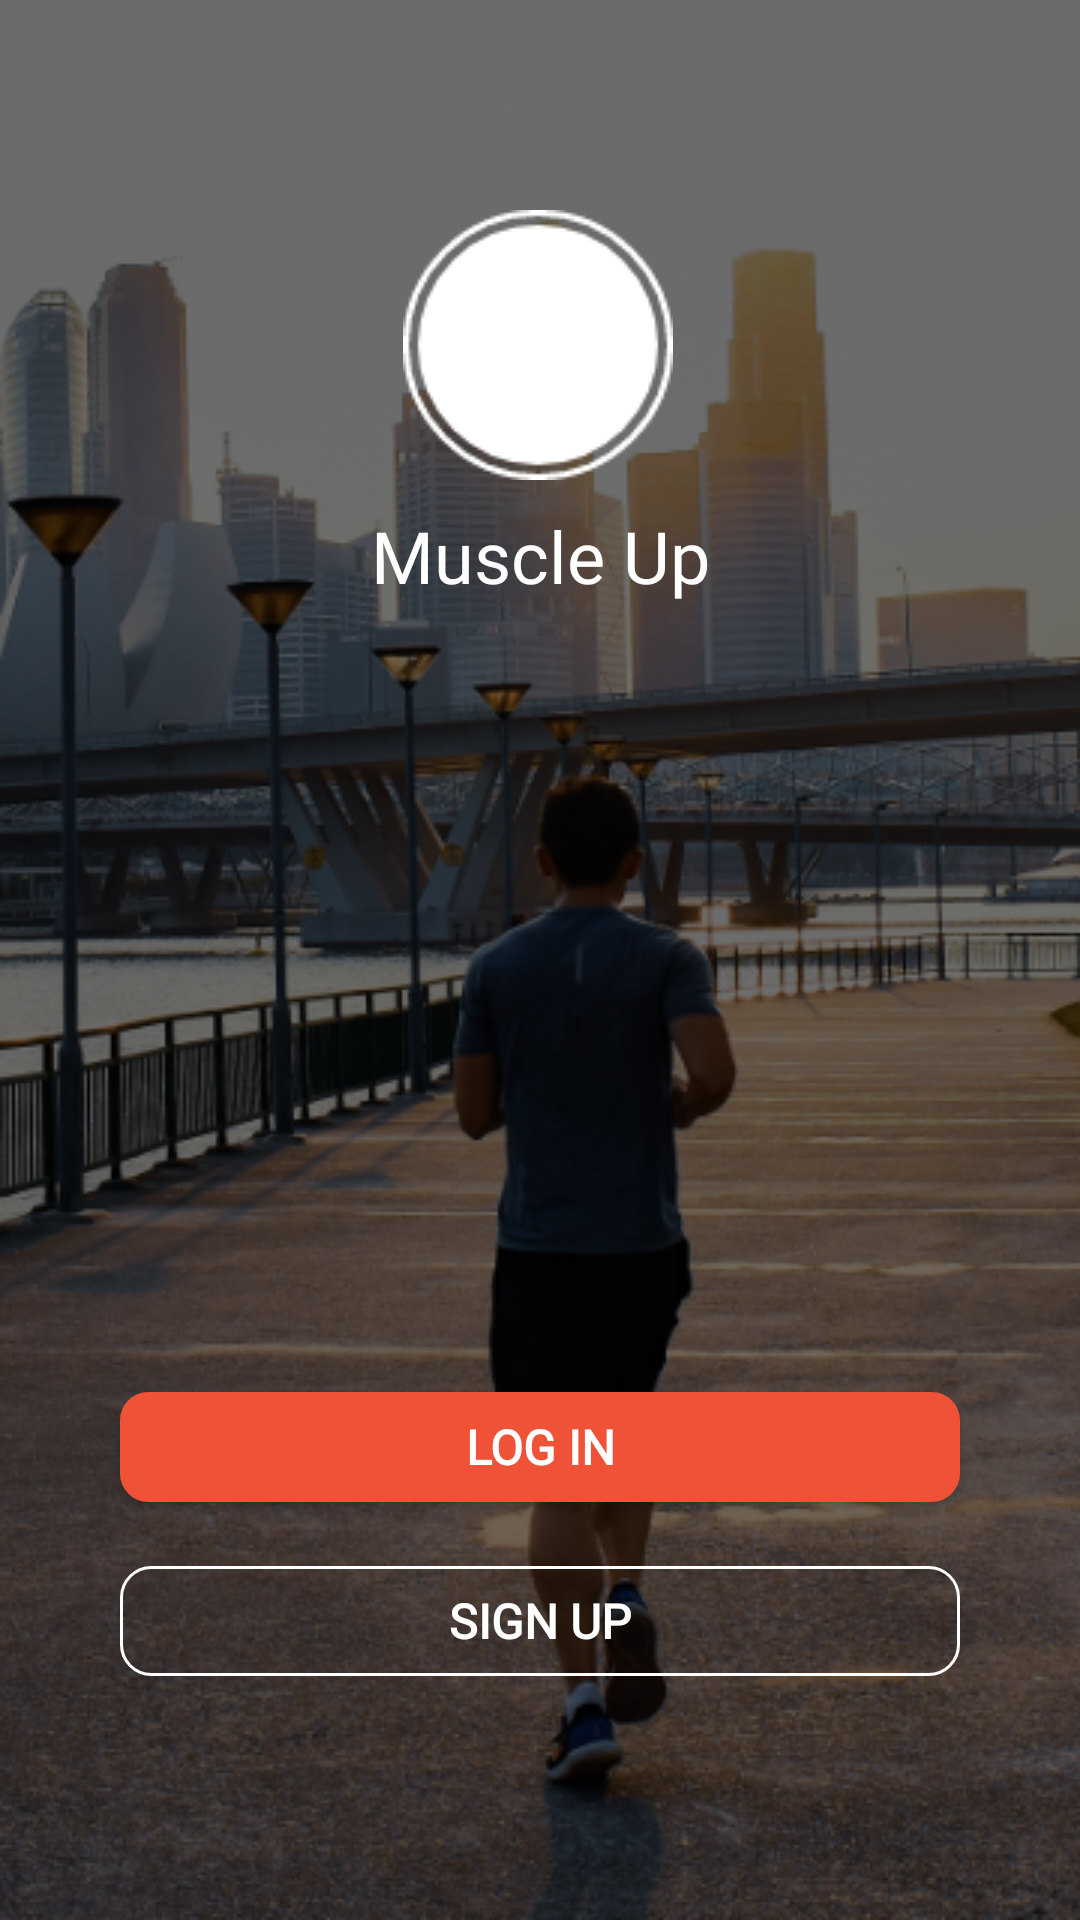

Reconstruct the res/layout file that produces this screen, plus the resources it refers to.
<!-- AndroidManifest.xml: application theme AppTheme -->
<!-- res/layout/activity_main.xml -->
<?xml version="1.0" encoding="utf-8"?>
<androidx.constraintlayout.widget.ConstraintLayout xmlns:android="http://schemas.android.com/apk/res/android"
        xmlns:app="http://schemas.android.com/apk/res-auto"
        xmlns:tools="http://schemas.android.com/tools"
        android:layout_width="match_parent"
        android:layout_height="match_parent"
        android:background="@drawable/main_login"
        tools:context=".MainActivity">


    <androidx.constraintlayout.widget.Guideline
            android:id="@+id/guideline"
            android:layout_width="wrap_content"
            android:layout_height="wrap_content"
            android:orientation="vertical"
            app:layout_constraintGuide_begin="40dp" />

    <androidx.constraintlayout.widget.Guideline
            android:id="@+id/guideline2"
            android:layout_width="wrap_content"
            android:layout_height="wrap_content"
            android:orientation="vertical"
            app:layout_constraintGuide_end="40dp" />

    <Button
            android:id="@+id/button"
            android:layout_width="0dp"
            android:layout_height="110px"
            android:layout_marginTop="464dp"
            android:background="@drawable/button2_layout"
            android:fontFamily="@font/nanumsquarer"
            android:onClick="logInButton_Click"
            android:text="LOG IN"
            android:textColor="#FFFFFF"
            android:textSize="16dp"
            android:textStyle="bold"
            app:layout_constraintEnd_toStartOf="@+id/guideline2"
            app:layout_constraintHorizontal_bias="1.0"
            app:layout_constraintStart_toStartOf="@+id/guideline"
            app:layout_constraintTop_toTopOf="parent" />

    <Button
            android:id="@+id/button2"
            android:layout_width="0dp"
            android:layout_height="110px"
            android:layout_marginTop="522dp"
            android:background="@drawable/button_layout"
            android:fontFamily="@font/nanumsquarer"
            android:onClick="signUpButton_Click"
            android:text="SIGN UP"
            android:textColor="#FFFFFF"
            android:textSize="16dp"
            android:textStyle="bold"
            app:layout_constraintEnd_toStartOf="@+id/guideline2"
            app:layout_constraintHorizontal_bias="0.0"
            app:layout_constraintStart_toStartOf="@+id/guideline"
            app:layout_constraintTop_toTopOf="parent" />

    <TextView
            android:id="@+id/textView"
            android:layout_width="wrap_content"
            android:layout_height="wrap_content"
            android:layout_marginTop="169dp"
            android:fontFamily="@font/nanumsquareeb"
            android:text="Muscle Up"
            android:textColor="#FFFFFF"
            android:textSize="24dp"
            app:layout_constraintEnd_toStartOf="@+id/guideline2"
            app:layout_constraintStart_toStartOf="@+id/guideline"
            app:layout_constraintTop_toTopOf="parent" />

    <ImageView
            android:id="@+id/imageView"
            android:layout_width="wrap_content"
            android:layout_height="wrap_content"
            android:layout_marginTop="70dp"
            app:layout_constraintEnd_toStartOf="@+id/guideline2"
            app:layout_constraintHorizontal_bias="0.497"
            app:layout_constraintStart_toStartOf="@+id/guideline"
            app:layout_constraintTop_toTopOf="parent"
            app:srcCompat="@drawable/logo" />

</androidx.constraintlayout.widget.ConstraintLayout>
<!-- resources referenced by this layout -->
<resources>
  <!-- drawable button2_layout (drawable) -->
  <?xml version="1.0" encoding="utf-8"?>
  <shape xmlns:android="http://schemas.android.com/apk/res/android"
      android:shape="rectangle" >
      <solid android:color="#F05237" />
      <corners
          android:bottomLeftRadius="9dp"
          android:bottomRightRadius="9dp"
          android:topLeftRadius="9dp"
          android:topRightRadius="9dp" />
      <stroke
          android:width="1dp"
          android:color="#F05237" />
  </shape>
  <!-- drawable button_layout (drawable) -->
  <?xml version="1.0" encoding="utf-8"?>
  <shape xmlns:android="http://schemas.android.com/apk/res/android"
      android:shape="rectangle" >
      <solid android:color="#00000000" />
      <corners
          android:bottomLeftRadius="10dp"
          android:bottomRightRadius="10dp"
          android:topLeftRadius="10dp"
          android:topRightRadius="10dp" />
      <stroke
          android:width="1dp"
          android:color="#FFF" />
  </shape>
  <!-- drawable logo: png bitmap (drawable, 2213 bytes) -->
  <!-- drawable main_login: png bitmap (drawable, 317441 bytes) -->
  <style name="AppTheme" parent="Theme.AppCompat.Light.NoActionBar">
          
          <item name="colorPrimary">@color/colorPrimary</item>
          <item name="colorPrimaryDark">@color/colorPrimaryDark</item>
          <item name="colorAccent">@color/colorRadioButton</item>
      </style>
  <color name="colorPrimary">#6200EE</color>
  <color name="colorPrimaryDark">#3700B3</color>
</resources>
